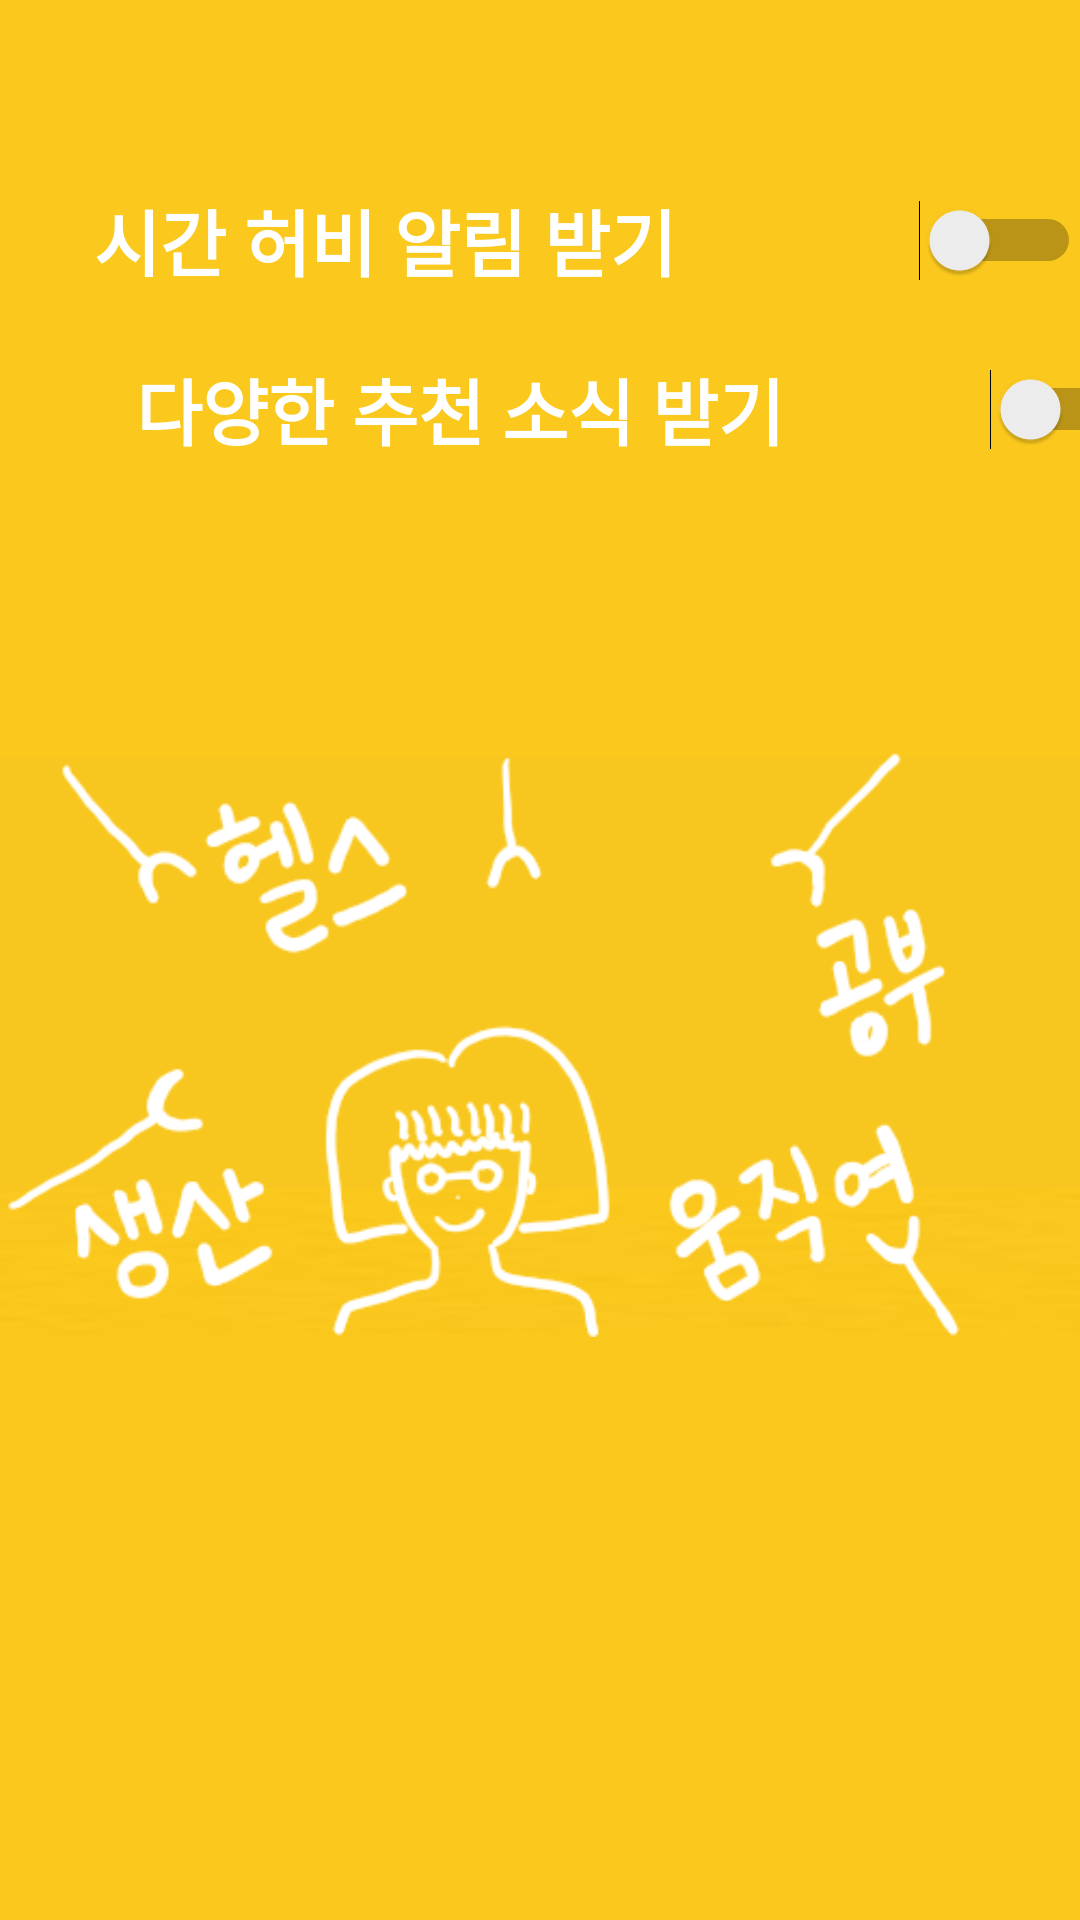

The Android layout XML behind this screen, and the referenced resources:
<!-- AndroidManifest.xml: application theme Theme.Reminder -->
<!-- res/layout/fragment_settings.xml -->
<?xml version="1.0" encoding="utf-8"?>
<androidx.constraintlayout.widget.ConstraintLayout xmlns:android="http://schemas.android.com/apk/res/android"
    xmlns:app="http://schemas.android.com/apk/res-auto"
    xmlns:tools="http://schemas.android.com/tools"
    android:layout_width="match_parent"
    android:layout_height="match_parent"
    android:background="#FBC81D"
    tools:context=".ui.statistics.StatisticsFragment">

    <Switch
        android:id="@+id/switch1"
        android:layout_width="410dp"
        android:layout_height="66dp"
        android:gravity="center"
        android:text="시간 허비 알림 받기"
        android:textColor="@color/white"
        android:textSize="24sp"
        android:textStyle="bold"
        app:layout_constraintBottom_toBottomOf="parent"
        app:layout_constraintEnd_toEndOf="parent"
        app:layout_constraintHorizontal_bias="1.0"
        app:layout_constraintStart_toStartOf="parent"
        app:layout_constraintTop_toTopOf="parent"
        app:layout_constraintVertical_bias="0.082" />

    <ImageView
        android:id="@+id/imageView4"
        android:layout_width="wrap_content"
        android:layout_height="wrap_content"
        android:src="@drawable/recom2"
        app:layout_constraintBottom_toBottomOf="parent"
        app:layout_constraintEnd_toEndOf="parent"
        app:layout_constraintHorizontal_bias="1.0"
        app:layout_constraintStart_toStartOf="parent"
        app:layout_constraintTop_toTopOf="parent"
        app:layout_constraintVertical_bias="0.576" />

    <Switch
        android:id="@+id/switch2"
        android:layout_width="407dp"
        android:layout_height="66dp"
        android:gravity="center"
        android:text="다양한 추천 소식 받기"
        android:textColor="@color/white"
        android:textSize="24sp"
        android:textStyle="bold"
        app:layout_constraintBottom_toBottomOf="parent"
        app:layout_constraintEnd_toEndOf="parent"
        app:layout_constraintStart_toStartOf="parent"
        app:layout_constraintTop_toTopOf="parent"
        app:layout_constraintVertical_bias="0.18" />
</androidx.constraintlayout.widget.ConstraintLayout>
<!-- resources referenced by this layout -->
<resources>
  <!-- drawable recom2: png bitmap (drawable-v24, 45416 bytes) -->
  <style name="Theme.Reminder" parent="Theme.MaterialComponents.DayNight.DarkActionBar">
          
          <item name="colorPrimary">@color/purple_500</item>
          <item name="colorPrimaryVariant">@color/purple_700</item>
          <item name="colorOnPrimary">@color/white</item>
          
          <item name="colorSecondary">@color/teal_200</item>
          <item name="colorSecondaryVariant">@color/teal_700</item>
          <item name="colorOnSecondary">@color/black</item>
          
          <item name="android:statusBarColor" tools:targetApi="l">?attr/colorPrimaryVariant</item>
          
      </style>
  <!-- not gathered from this repository: default colours our renderer supplied (Android Studio template values) -->
  <color name="purple_500">#FF6200EE</color>
  <color name="purple_700">#FF3700B3</color>
  <color name="teal_200">#FF03DAC5</color>
  <color name="teal_700">#FF018786</color>
  <color name="black">#FF000000</color>
  <color name="white">#FFFFFFFF</color>
</resources>
